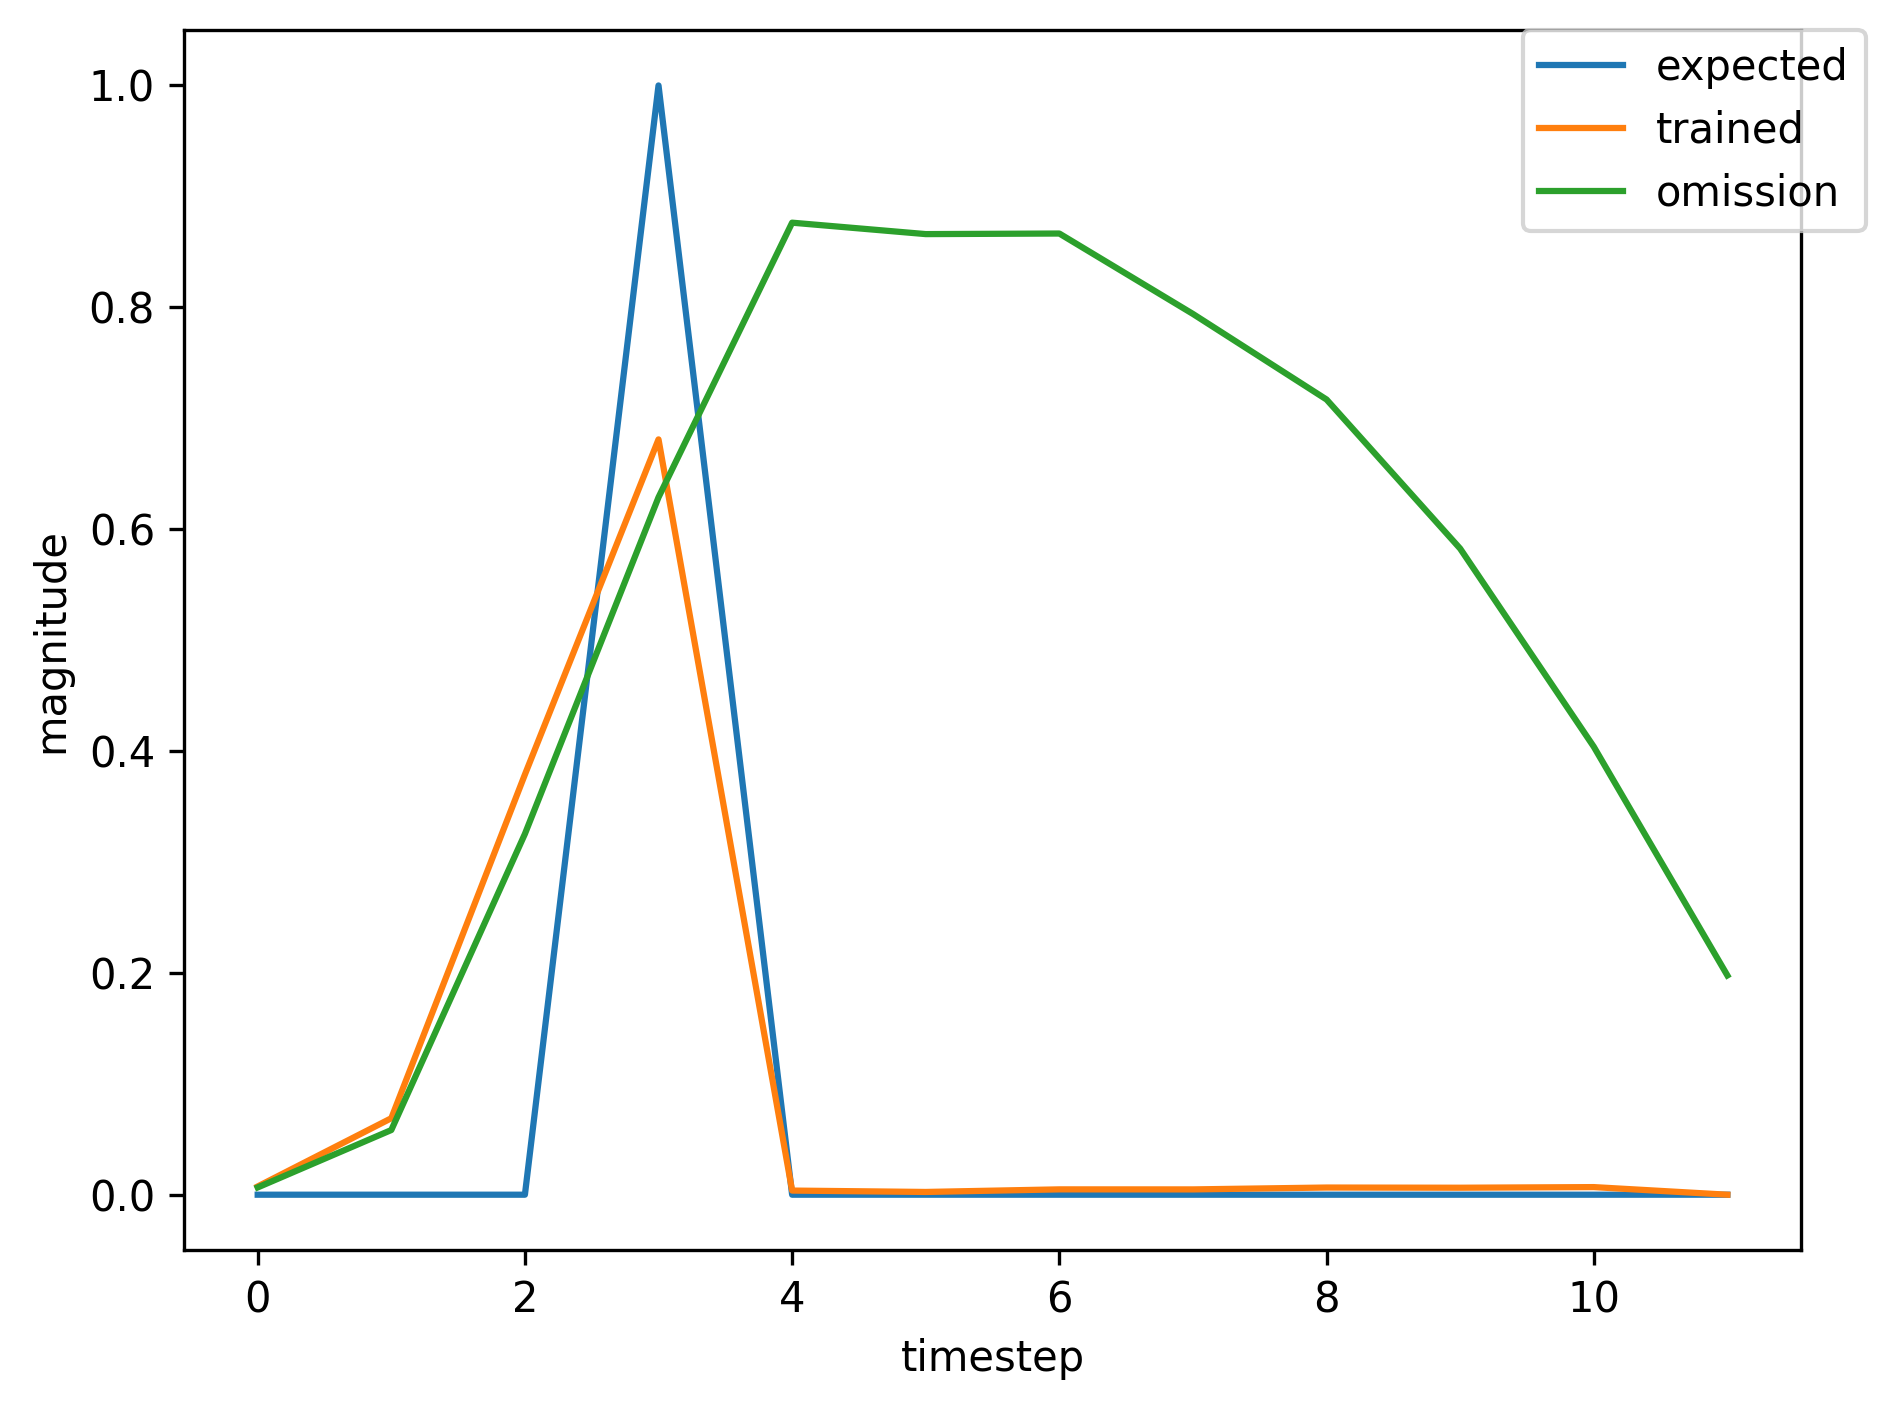

Data behind this chart, as committed beside it:
, input, expected_output, network_output
0, 1.0, 0, 0.0819
1, 0.0, 0, 0.8393
2, 0.0, 0, 0.9145
3, 2.0, 1, 0.8885
4, 0.0, 0, 0.01032
5, 0.0, 0, 0.002071
6, 0.0, 0, 0.00265
7, 0.0, 0, 0.002707
8, 0.0, 0, 0.003204
9, 0.0, 0, 0.003335
10, 0.0, 0, 0.00362
11, 1.0, 0, 0.00374
12, 0.0, 0, 0.0216
13, 0.0, 0, 0.1321
14, 2.0, 1, 0.2929
15, 0.0, 0, 0.001717
16, 0.0, 0, 0.00248
17, 0.0, 0, 0.005719
18, 0.0, 0, 0.00611
19, 0.0, 0, 0.009017
20, 1.0, 0, 0.008965
21, 0.0, 0, 0.1225
22, 0.0, 0, 0.5883
23, 2.0, 1, 0.8249
24, 0.0, 0, 0.00779
25, 0.0, 0, 0.002585
26, 0.0, 0, 0.00423
27, 0.0, 0, 0.004117
28, 0.0, 0, 0.005226
29, 0.0, 0, 0.005111
30, 1.0, 0, 0.005485
31, 0.0, 0, 0.04003
32, 0.0, 0, 0.2329
33, 2.0, 1, 0.4926
34, 0.0, 0, 0.002326
35, 0.0, 0, 0.002484
36, 0.0, 0, 0.005365
37, 0.0, 0, 0.005504
38, 0.0, 0, 0.007839
39, 1.0, 0, 0.007687
40, 0.0, 0, 0.09058
41, 0.0, 0, 0.4785
42, 2.0, 1, 0.7703
43, 0.0, 0, 0.005547
44, 0.0, 0, 0.002549
45, 0.0, 0, 0.004543
46, 0.0, 0, 0.004455
47, 0.0, 0, 0.005818
48, 0.0, 0, 0.005666
49, 1.0, 0, 0.006114
50, 0.0, 0, 0.04862
51, 0.0, 0, 0.2801
52, 2.0, 1, 0.5665
53, 0.0, 0, 0.002712
54, 0.0, 0, 0.002485
55, 0.0, 0, 0.005193
56, 0.0, 0, 0.005258
57, 0.0, 0, 0.007365
58, 0.0, 0, 0.007195
59, 0.0, 0, 0.007922
... 417 more rows
